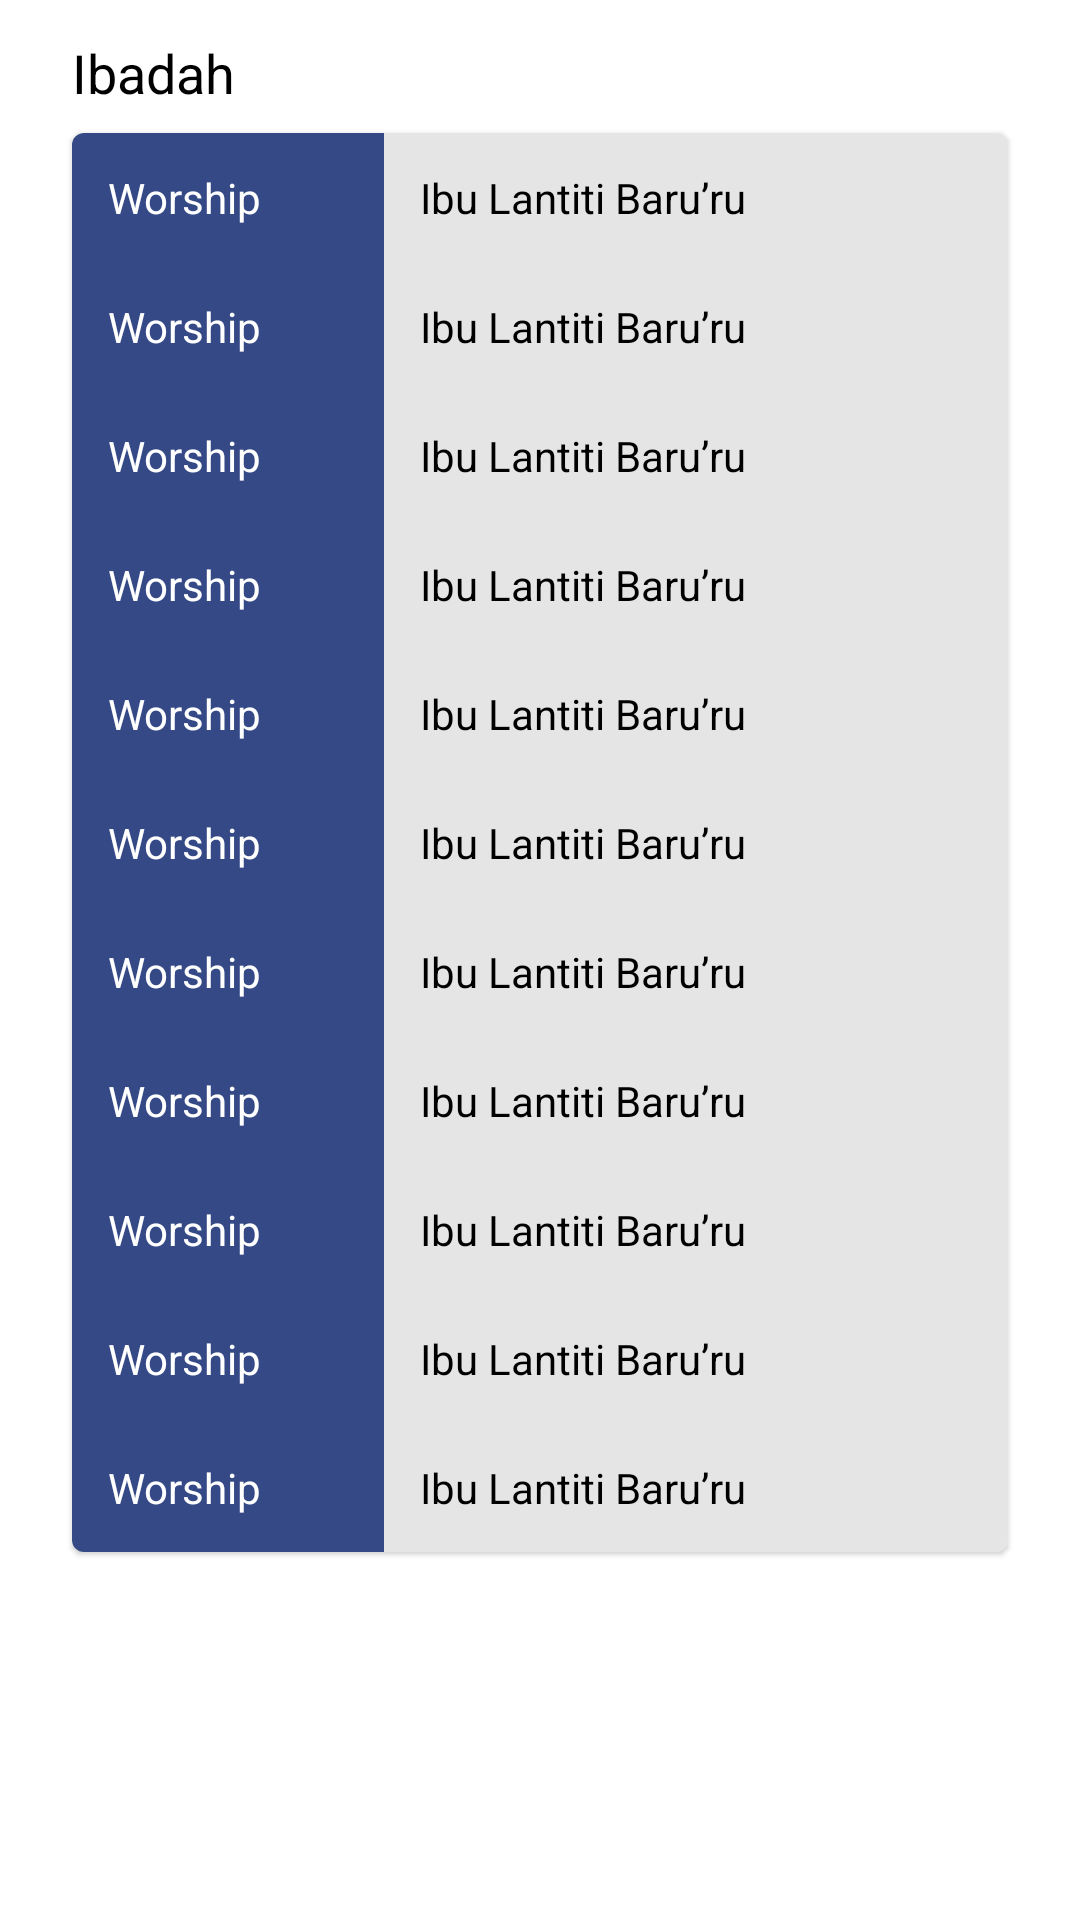

Produce the Android XML layout that renders to this screen, including the resource entries it uses.
<!-- AndroidManifest.xml: application theme Theme.WartaJemaatApp -->
<!-- res/layout/layput_duty.xml -->
<?xml version="1.0" encoding="utf-8"?>
<androidx.constraintlayout.widget.ConstraintLayout xmlns:android="http://schemas.android.com/apk/res/android"
    android:layout_width="match_parent"
    android:layout_height="match_parent"
    xmlns:app="http://schemas.android.com/apk/res-auto">

    <androidx.appcompat.widget.AppCompatTextView
        android:id="@+id/textWorshipTitle"
        android:layout_width="wrap_content"
        android:layout_height="wrap_content"
        android:layout_marginStart="@dimen/distance_24"
        android:layout_marginTop="@dimen/distance_12"
        android:text="@string/worship"
        android:textColor="@color/black"
        android:textSize="@dimen/textSizeHeader"
        app:layout_constraintStart_toStartOf="parent"
        app:layout_constraintTop_toTopOf="parent" />

    <com.google.android.material.card.MaterialCardView
        android:layout_width="0dp"
        android:layout_height="wrap_content"
        android:layout_marginTop="@dimen/distance_8"
        android:layout_marginEnd="@dimen/distance_24"
        app:layout_constraintEnd_toEndOf="parent"
        app:layout_constraintStart_toStartOf="@+id/textWorshipTitle"
        app:layout_constraintTop_toBottomOf="@+id/textWorshipTitle">

        <androidx.constraintlayout.widget.ConstraintLayout
            android:layout_width="match_parent"
            android:layout_height="match_parent">

            <include
                android:id="@+id/itemWorship"
                android:layout_width="match_parent"
                android:layout_height="wrap_content"
                layout="@layout/item_duty_church"
                app:layout_constraintTop_toTopOf="parent"/>

            <include
                android:id="@+id/itemLeader"
                android:layout_width="match_parent"
                android:layout_height="wrap_content"
                layout="@layout/item_duty_church"
                app:layout_constraintTop_toBottomOf="@+id/itemWorship"/>

            <include
                android:id="@+id/itemSinger"
                android:layout_width="match_parent"
                android:layout_height="wrap_content"
                layout="@layout/item_duty_church"
                app:layout_constraintTop_toBottomOf="@+id/itemLeader"/>

            <include
                android:id="@+id/itemMusic"
                android:layout_width="match_parent"
                android:layout_height="wrap_content"
                layout="@layout/item_duty_church"
                app:layout_constraintTop_toBottomOf="@+id/itemSinger"/>

            <include
                android:id="@+id/itemTamborin"
                android:layout_width="match_parent"
                android:layout_height="wrap_content"
                layout="@layout/item_duty_church"
                app:layout_constraintTop_toBottomOf="@+id/itemMusic"/>

            <include
                android:id="@+id/itemMixer"
                android:layout_width="match_parent"
                android:layout_height="wrap_content"
                layout="@layout/item_duty_church"
                app:layout_constraintTop_toBottomOf="@+id/itemTamborin"/>

            <include
                android:id="@+id/itemBanners"
                android:layout_width="match_parent"
                android:layout_height="wrap_content"
                layout="@layout/item_duty_church"
                app:layout_constraintTop_toBottomOf="@+id/itemMixer"/>

            <include
                android:id="@+id/itemLCD"
                android:layout_width="match_parent"
                android:layout_height="wrap_content"
                layout="@layout/item_duty_church"
                app:layout_constraintTop_toBottomOf="@+id/itemBanners"/>

            <include
                android:id="@+id/itemUsher"
                android:layout_width="match_parent"
                android:layout_height="wrap_content"
                layout="@layout/item_duty_church"
                app:layout_constraintTop_toBottomOf="@+id/itemLCD"/>

            <include
                android:id="@+id/itemPraise"
                android:layout_width="match_parent"
                android:layout_height="wrap_content"
                layout="@layout/item_duty_church"
                app:layout_constraintTop_toBottomOf="@+id/itemUsher"/>

            <include
                android:id="@+id/itemPark"
                android:layout_width="match_parent"
                android:layout_height="wrap_content"
                layout="@layout/item_duty_church"
                app:layout_constraintTop_toBottomOf="@+id/itemPraise"/>

        </androidx.constraintlayout.widget.ConstraintLayout>

    </com.google.android.material.card.MaterialCardView>

</androidx.constraintlayout.widget.ConstraintLayout>
<!-- res/layout/item_duty_church.xml (included above) -->
<?xml version="1.0" encoding="utf-8"?>
<androidx.constraintlayout.widget.ConstraintLayout xmlns:android="http://schemas.android.com/apk/res/android"
    android:layout_width="match_parent"
    android:layout_height="wrap_content"
    xmlns:app="http://schemas.android.com/apk/res-auto">

    <androidx.appcompat.widget.LinearLayoutCompat
        android:id="@+id/sectorLeft"
        android:layout_width="0dp"
        android:layout_height="wrap_content"
        android:background="@color/bluePrimary"
        android:gravity="center|start"
        android:orientation="vertical"
        android:padding="@dimen/distance_12"
        app:layout_constraintBottom_toBottomOf="parent"
        app:layout_constraintEnd_toStartOf="@+id/serctorRight"
        app:layout_constraintHorizontal_weight="1"
        app:layout_constraintStart_toStartOf="parent"
        app:layout_constraintTop_toTopOf="parent">

        <androidx.appcompat.widget.AppCompatTextView
            android:id="@+id/textDay"
            android:layout_width="wrap_content"
            android:layout_height="wrap_content"
            android:text="Worship"
            android:textColor="@color/white"
            android:textSize="@dimen/textSizeNormal" />

    </androidx.appcompat.widget.LinearLayoutCompat>

    <androidx.appcompat.widget.LinearLayoutCompat
        android:id="@+id/serctorRight"
        android:layout_width="0dp"
        android:layout_height="0dp"
        android:background="@color/grey"
        android:gravity="center|start"
        android:orientation="vertical"
        android:padding="@dimen/distance_12"
        app:layout_constraintBottom_toBottomOf="parent"
        app:layout_constraintEnd_toEndOf="parent"
        app:layout_constraintHorizontal_weight="2"
        app:layout_constraintStart_toEndOf="@+id/sectorLeft"
        app:layout_constraintTop_toTopOf="parent"
        app:layout_constraintVertical_bias="0.0">

        <androidx.appcompat.widget.AppCompatTextView
            android:id="@+id/textFamily"
            android:layout_width="wrap_content"
            android:layout_height="wrap_content"
            android:text="Ibu Lantiti Baru’ru"
            android:textColor="@color/black"
            android:textSize="@dimen/textSizeNormal" />

    </androidx.appcompat.widget.LinearLayoutCompat>


</androidx.constraintlayout.widget.ConstraintLayout>
<!-- resources referenced by this layout -->
<resources>
  <color name="black">#FF000000</color>
  <color name="bluePrimary">#344986</color>
  <color name="grey">#E5E5E5</color>
  <color name="white">#FFFFFFFF</color>
  <dimen name="distance_12">12dp</dimen>
  <dimen name="distance_24">24dp</dimen>
  <dimen name="distance_8">8dp</dimen>
  <dimen name="textSizeHeader">18sp</dimen>
  <dimen name="textSizeNormal">14sp</dimen>
  <string name="worship">Ibadah</string>
  <style name="Theme.WartaJemaatApp" parent="Theme.MaterialComponents.DayNight.NoActionBar">
          
          <item name="colorPrimary">@color/bluePrimary</item>
          <item name="colorPrimaryVariant">@color/bluePrimary</item>
          <item name="colorOnPrimary">@color/white</item>
          
          <item name="colorSecondary">@color/teal_200</item>
          <item name="colorSecondaryVariant">@color/teal_700</item>
          <item name="colorOnSecondary">@color/black</item>
          
          <item name="android:statusBarColor" tools:targetApi="l">?attr/colorPrimaryVariant</item>
          
      </style>
  <color name="teal_200">#FF03DAC5</color>
  <color name="teal_700">#FF018786</color>
</resources>
